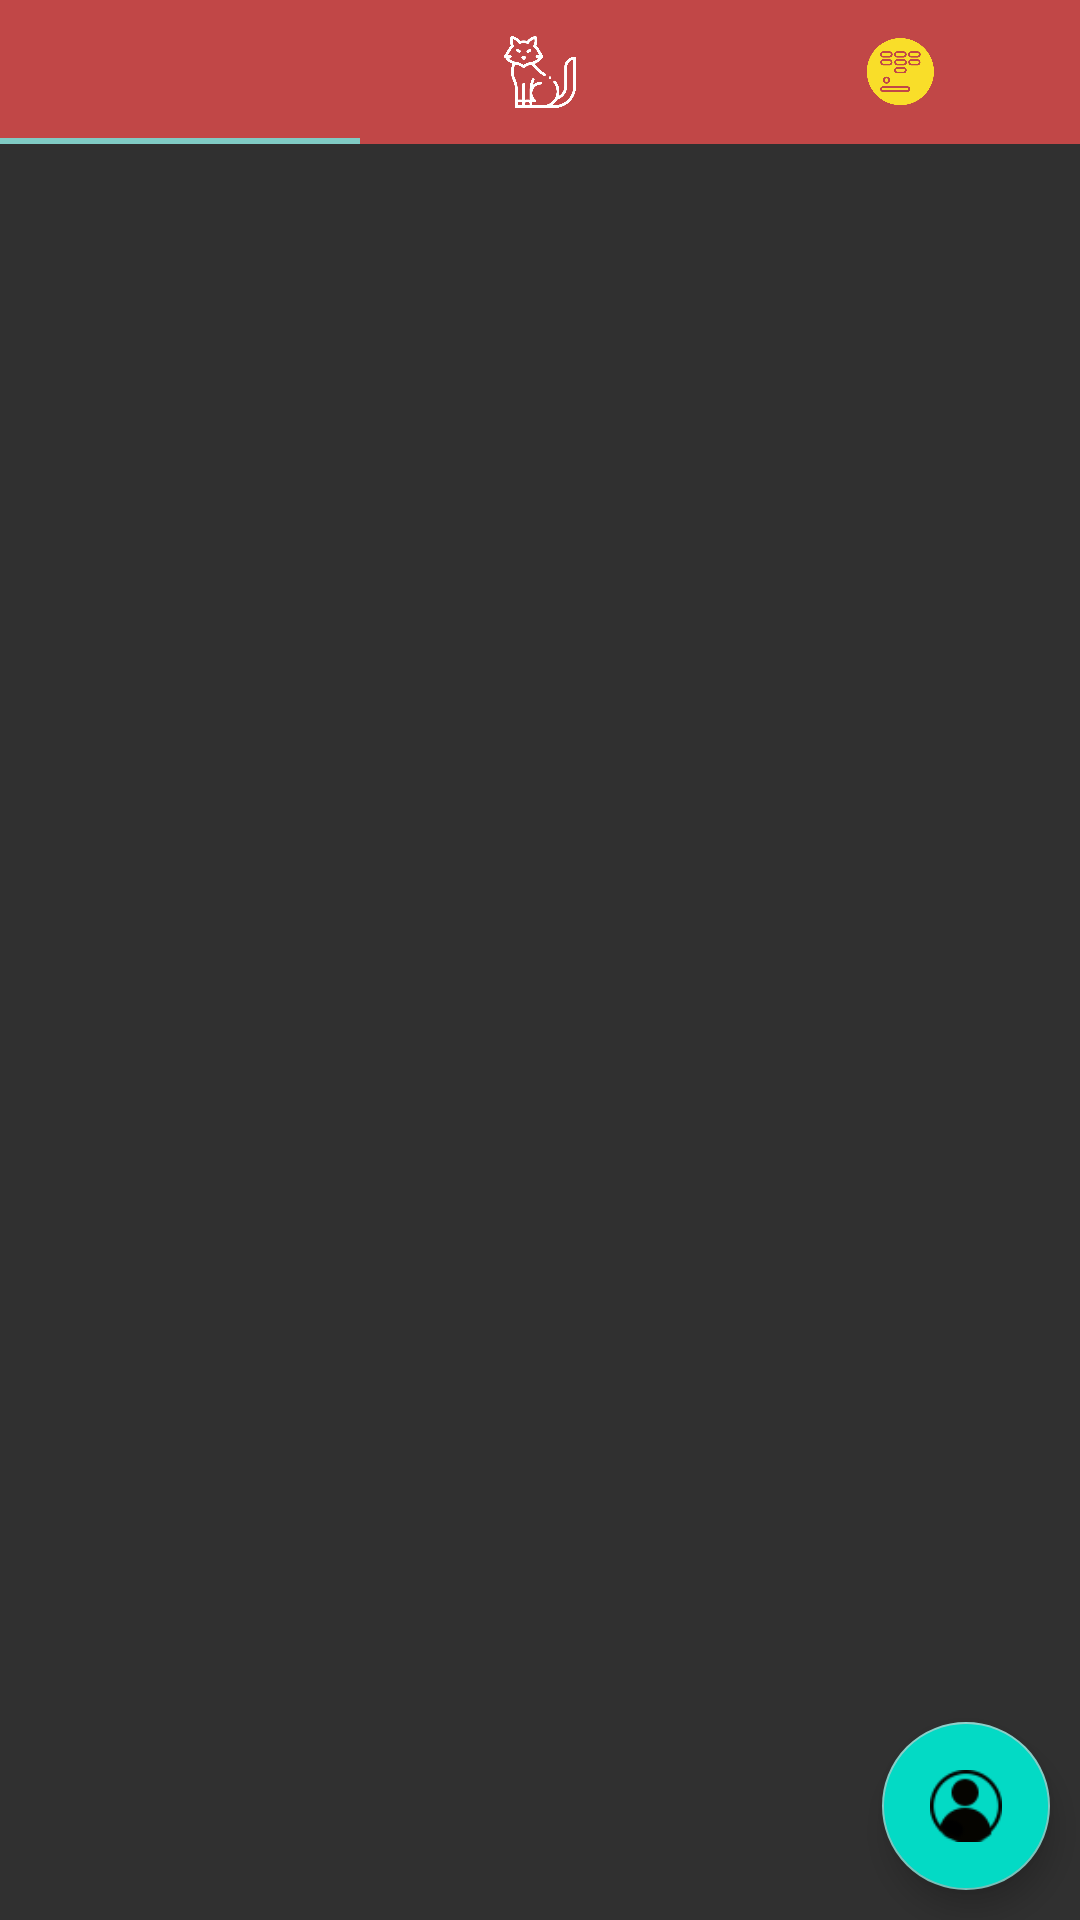

The Android layout XML behind this screen, and the referenced resources:
<!-- AndroidManifest.xml: application theme Theme.AppCompat.NoActionBar -->
<!-- res/layout/activity_main.xml -->
<?xml version="1.0" encoding="utf-8"?>
<RelativeLayout xmlns:android="http://schemas.android.com/apk/res/android"
    xmlns:app="http://schemas.android.com/apk/res-auto"
    xmlns:tools="http://schemas.android.com/tools"
    android:layout_width="match_parent"
    android:layout_height="match_parent"
    android:orientation="vertical"
    tools:context=".MainActivity">

    <com.google.android.material.tabs.TabLayout
        android:layout_width="match_parent"
        android:layout_height="wrap_content"
        android:background="#C14747"
        android:id="@+id/tab_layout">

        <com.google.android.material.tabs.TabItem
            android:layout_width="match_parent"
            android:layout_height="wrap_content"
            android:icon="@drawable/ordenar"/>

        <com.google.android.material.tabs.TabItem
            android:layout_width="match_parent"
            android:layout_height="wrap_content"
            android:icon="@drawable/gato"/>

        <com.google.android.material.tabs.TabItem
            android:layout_width="match_parent"
            android:layout_height="wrap_content"
            android:icon="@drawable/breakout"/>

    </com.google.android.material.tabs.TabLayout>


    <androidx.viewpager2.widget.ViewPager2
        android:id="@+id/view_paper"
        android:layout_width="match_parent"
        android:layout_height="610dp"
        android:layout_below="@id/tab_layout"
        android:layout_alignParentBottom="true"

        />
    <LinearLayout
        android:layout_width="match_parent"
        android:layout_height="match_parent"
        android:orientation="vertical"
        android:gravity="bottom">


        <com.google.android.material.floatingactionbutton.FloatingActionButton
            android:id="@+id/floatingButtonProfile"
            android:layout_width="wrap_content"
            android:layout_height="wrap_content"
            android:layout_gravity="bottom|right"
            android:layout_marginRight="10dp"
            android:layout_marginBottom="10dp"
            android:backgroundTint="@color/teal_200"
            android:background="@drawable/circular"
            android:src="@drawable/user"
            android:layout_alignParentTop="true"

            tools:ignore="SpeakableTextPresentCheck,SpeakableTextPresentCheck" />

    </LinearLayout>



</RelativeLayout>
<!-- resources referenced by this layout -->
<resources>
  <color name="teal_200">#FF03DAC5</color>
  <!-- drawable breakout: png bitmap (drawable-v24, 33168 bytes) -->
  <!-- drawable circular (drawable) -->
  <?xml version="1.0" encoding="utf-8"?>
  <shape xmlns:android="http://schemas.android.com/apk/res/android"><solid android:color="@color/white"/>
      <corners android:radius="500dp"/>
      <size android:width="100dp"
          android:height="100dp"/>
  </shape>
  <!-- drawable gato: png bitmap (drawable-v24, 23924 bytes) -->
  <!-- drawable user: png bitmap (drawable-v24, 3179 bytes) -->
  <color name="white">#FFFFFFFF</color>
</resources>
